Run: headless pygame with SDL's dummy video driver; simulated clock (each Clock.tick advances the game by its frame time, no real sleeping); random seed 0; keys injected as events and as key.get_pressed() state; mouse plan: one left click at the window centre at the start of phase 2, then a move to the lower-right quarter at the start of phase 3.
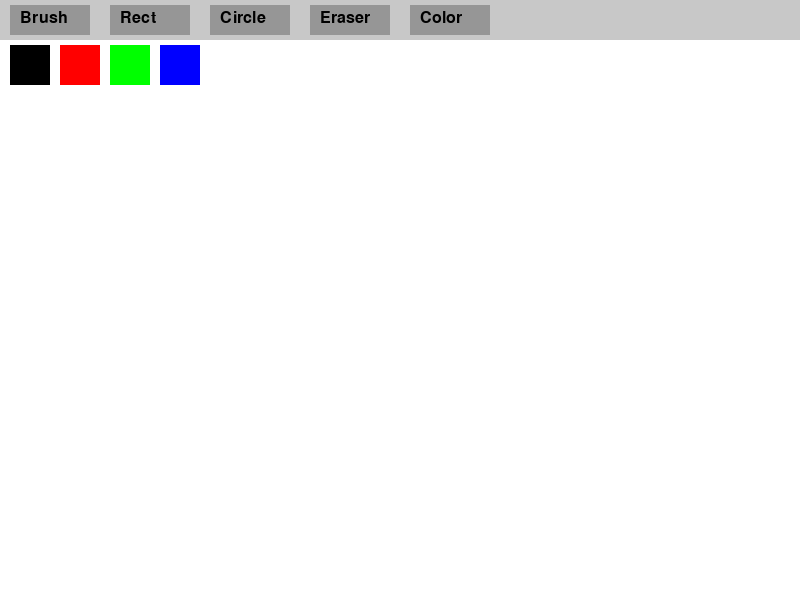
Frame 1 of 4 · flips 1–60 · no input
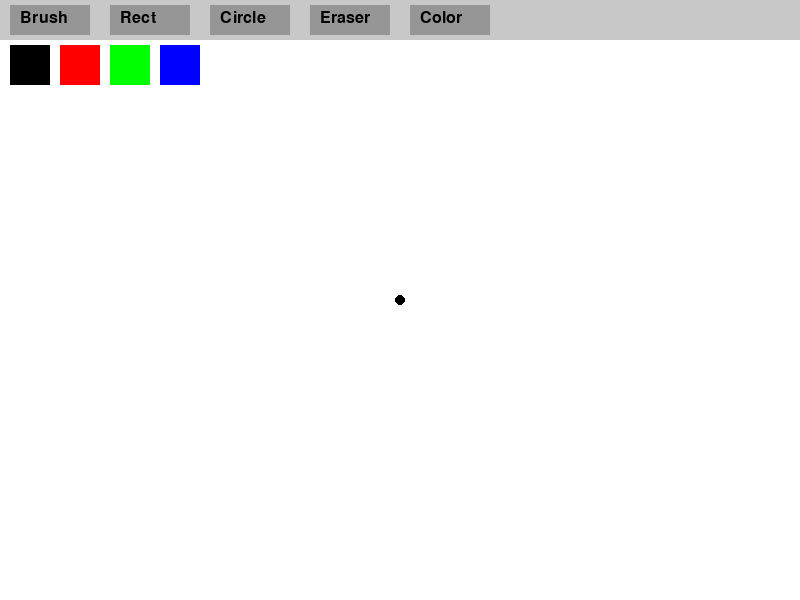
Frame 2 of 4 · flips 61–180 · clicked the window centre · tapped SPACE, RETURN · held RIGHT (→), D
Frame 3 of 4 · flips 181–300 · moved the mouse to the lower-right quarter · held DOWN (↓), S · screen unchanged from frame 2, image omitted
Frame 4 of 4 · flips 301–420 · held LEFT (←), A, UP (↑), W · screen unchanged from frame 3, image omitted

The pygame program that drew these frames:

import pygame
import sys

pygame.init()
screen = pygame.display.set_mode((800, 600))
pygame.display.set_caption("Drawing Program")
clock = pygame.time.Clock()

WHITE = (255, 255, 255)
BLACK = (0, 0, 0)
RED = (255, 0, 0)
GREEN = (0, 255, 0)
BLUE = (0, 0, 255)

colors = [BLACK, RED, GREEN, BLUE] 
screen.fill(WHITE)

drawing = False
last_pos = None
brush_size = 5
color = BLACK

tool = 'brush'
start_pos = None

font = pygame.font.SysFont(None, 24)

def draw_ui():
    pygame.draw.rect(screen, (200, 200, 200), (0, 0, 800, 40))
    tools = ['Brush', 'Rect', 'Circle', 'Eraser', 'Color']
    for i, t in enumerate(tools):
        text = font.render(t, True, BLACK)
        pygame.draw.rect(screen, (150, 150, 150), (10 + i * 100, 5, 80, 30))
        screen.blit(text, (20 + i * 100, 10))

    for i, c in enumerate(colors):
        pygame.draw.rect(screen, c, (10 + i * 50, 45, 40, 40))

def get_tool_click(pos):
    if pos[1] > 40: 
        return None
    if 10 <= pos[0] < 90:
        return 'brush'
    elif 110 <= pos[0] < 190:
        return 'rectangle'
    elif 210 <= pos[0] < 290:
        return 'circle'
    elif 310 <= pos[0] < 390:
        return 'eraser'
    elif 410 <= pos[0] < 490:
        return 'color'
    return None

def get_color_click(pos):
    if 45 <= pos[1] < 85:
        index = (pos[0] - 10) // 50 
        if 0 <= index < len(colors):
            return colors[index]
    return None

running = True
while running:
    draw_ui()
    
    for event in pygame.event.get():
        if event.type == pygame.QUIT:
            running = False
        elif event.type == pygame.MOUSEBUTTONDOWN:
            tool_clicked = get_tool_click(event.pos)
            if tool_clicked:
                if tool_clicked == 'color':
                    selected_color = get_color_click(event.pos)
                    if selected_color:
                        color = selected_color
                else:
                    tool = tool_clicked
            else:
                drawing = True
                start_pos = event.pos
                last_pos = event.pos
                if tool == 'brush':
                    pygame.draw.circle(screen, color, event.pos, brush_size)
                elif tool == 'eraser':
                    pygame.draw.circle(screen, WHITE, event.pos, brush_size)
        elif event.type == pygame.MOUSEBUTTONUP:
            if drawing and tool in ['rectangle', 'circle']:
                end_pos = event.pos
                if tool == 'rectangle':
                    rect = pygame.Rect(min(start_pos[0], end_pos[0]),
                                       min(start_pos[1], end_pos[1]),
                                       abs(start_pos[0] - end_pos[0]),
                                       abs(start_pos[1] - end_pos[1]))
                    pygame.draw.rect(screen, color, rect, width=2)
                elif tool == 'circle':
                    radius = int(((start_pos[0] - end_pos[0]) ** 2 + (start_pos[1] - end_pos[1]) ** 2) ** 0.5)
                    pygame.draw.circle(screen, color, start_pos, radius, width=2)
            drawing = False
        elif event.type == pygame.MOUSEMOTION and drawing:
            if tool == 'brush':
                pygame.draw.line(screen, color, last_pos, event.pos, brush_size * 2)
            elif tool == 'eraser':
                pygame.draw.line(screen, WHITE, last_pos, event.pos, brush_size * 2)
            last_pos = event.pos

    pygame.display.flip()
    clock.tick(60)

pygame.quit()
sys.exit()
